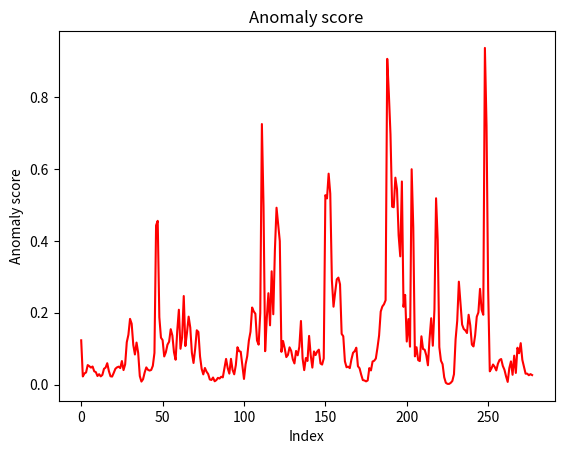

This chart was generated by the following Python code:
import pandas as pd
import numpy as np
from matplotlib import pyplot as plt

np.random.seed(1)
tt = 0.1
x1 = np.arange(0,10.1,tt)
x2 = np.arange(10.1,20.1,tt)
x3 = np.arange(20.2,30.1,tt)
pi = np.pi
y1 = np.sin(pi*x1) + np.random.randn(len(x1))
y2 = np.sin(2*pi*x2) + np.random.randn(len(x2))
y3 = np.sin(pi*x3) + np.random.randn(len(x3))
xii = np.hstack((y1,y2))
xi = np.hstack((xii,y3))

w = 10
k = 10
L = 5
m = 2
Tt = 302
print(len(xi))

def create_slide_data(data, w):
        D = []
        T = len(data)
        N = T - w + 1
        for i in range(N):
            D.append(data[i:i+w])
        return D

a_list = []

for t in range(w+k-1, Tt-L):
    begin_at = t-w-k+1
    end_at = t
    X1 = pd.DataFrame(create_slide_data(xi[begin_at:end_at],w)).T
    X1 = X1.iloc[::-1]

    begin_at = t-w-k+1+L
    end_at = t+L
    X2 = pd.DataFrame(create_slide_data(xi[begin_at:end_at],w)).T
    X2 = X2.iloc[::-1]

    U1, s1, V1 = np.linalg.svd(X1, full_matrices=False)
    U1 = U1[:, 0:m]
    U2, s2, V2 = np.linalg.svd(X2, full_matrices=False)
    U2 = U2[:, 0:m]

    U3, s3, V3 = np.linalg.svd(np.dot(U1.T , U2))
    sig1 = s3[0]
    a = 1 - sig1 * sig1
    a_list.append(a)
plt.plot(range(len(a_list)), a_list, linestyle="solid", color="red")
plt.title("Anomaly score")
plt.xlabel("Index")
plt.ylabel("Anomaly score")
plt.show()
